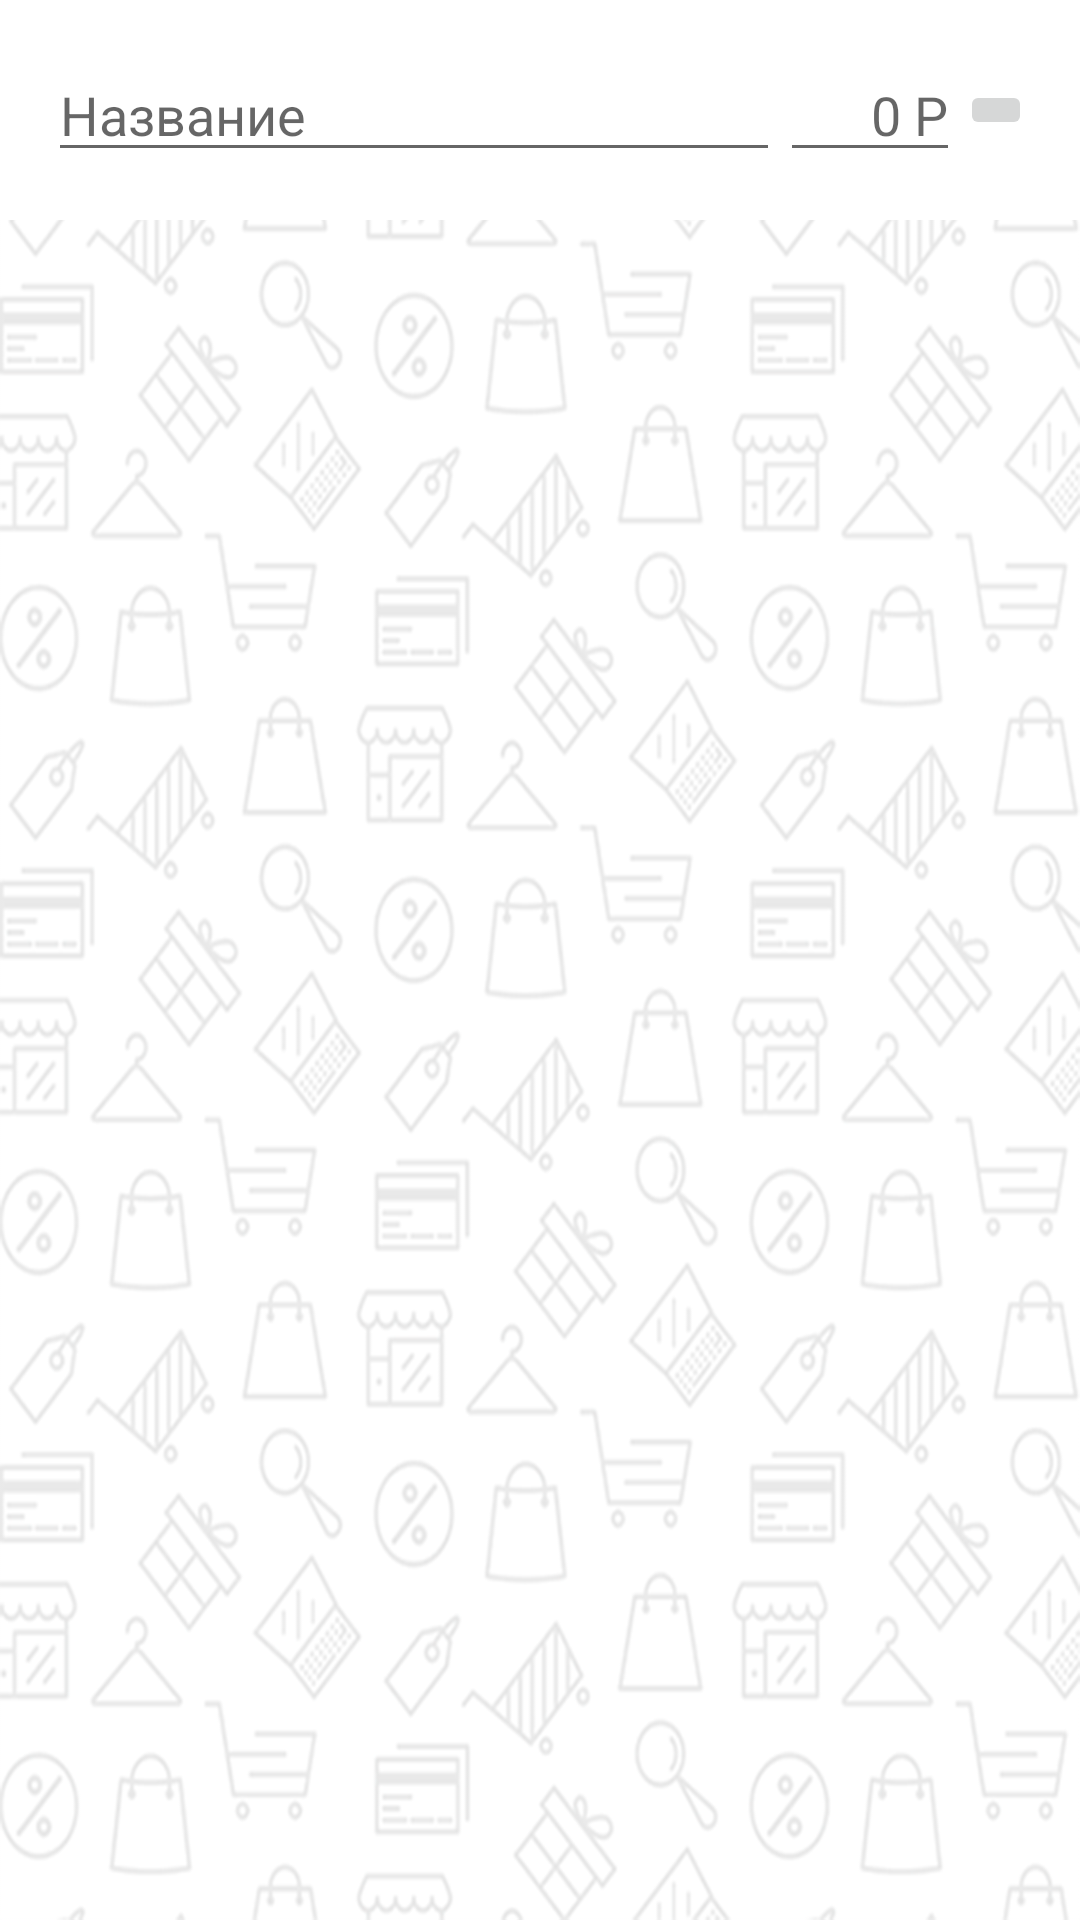

The Android layout XML behind this screen, and the referenced resources:
<!-- AndroidManifest.xml: application theme AppTheme -->
<!-- res/layout/activity_add.xml -->
<?xml version="1.0" encoding="utf-8"?>
<FrameLayout xmlns:android="http://schemas.android.com/apk/res/android"
    xmlns:tools="http://schemas.android.com/tools"
    android:layout_width="match_parent"
    android:layout_height="match_parent"
    android:background="@drawable/bg_pattern"

    tools:context="com.money.moneytracker.MainActivity">


    <LinearLayout
        android:padding="16dp"
        android:background="@android:color/white"
        android:layout_width="match_parent"
        android:layout_height="wrap_content"
        android:orientation="horizontal"
        >

        <EditText
            android:id="@+id/name"
            android:inputType="text"
            android:layout_weight="1"
            android:hint="@string/title_string"
            android:maxLines="1"
            android:layout_width="wrap_content"
            android:layout_height="wrap_content"
            />

        <EditText
            android:gravity="right"
            android:id="@+id/price"
            android:inputType="number"
            android:hint="@string/price_string"
            android:maxLines="1"
            android:layout_width="@dimen/main_width"
            android:layout_height="wrap_content"
            />

        <ImageButton
            android:enabled="false"
            android:id="@+id/add"
            android:layout_gravity="center_vertical"
            android:src="@drawable/ic_add_black_24dp"
            android:layout_width="wrap_content"
            android:layout_height="wrap_content" />

        <TextView
            android:layout_width="wrap_content"
            android:layout_height="wrap_content" />
    </LinearLayout
        >



</FrameLayout>
<!-- resources referenced by this layout -->
<resources>
  <dimen name="main_width">60dp</dimen>
  <!-- drawable bg_pattern: png bitmap (drawable-hdpi, 159052 bytes) -->
  <string name="price_string">0 P</string>
  <string name="title_string">Название</string>
  <style name="AppTheme" parent="Theme.AppCompat.Light.NoActionBar">
          
          <item name="colorPrimary">@color/colorPrimary</item>
          <item name="colorPrimaryDark">@color/colorPrimaryDark</item>
          <item name="colorAccent">@color/colorAccent</item>
      </style>
  <color name="colorPrimary">#95c9b8</color>
  <color name="colorPrimaryDark">#30866a</color>
  <color name="colorAccent">#FF4081</color>
</resources>
